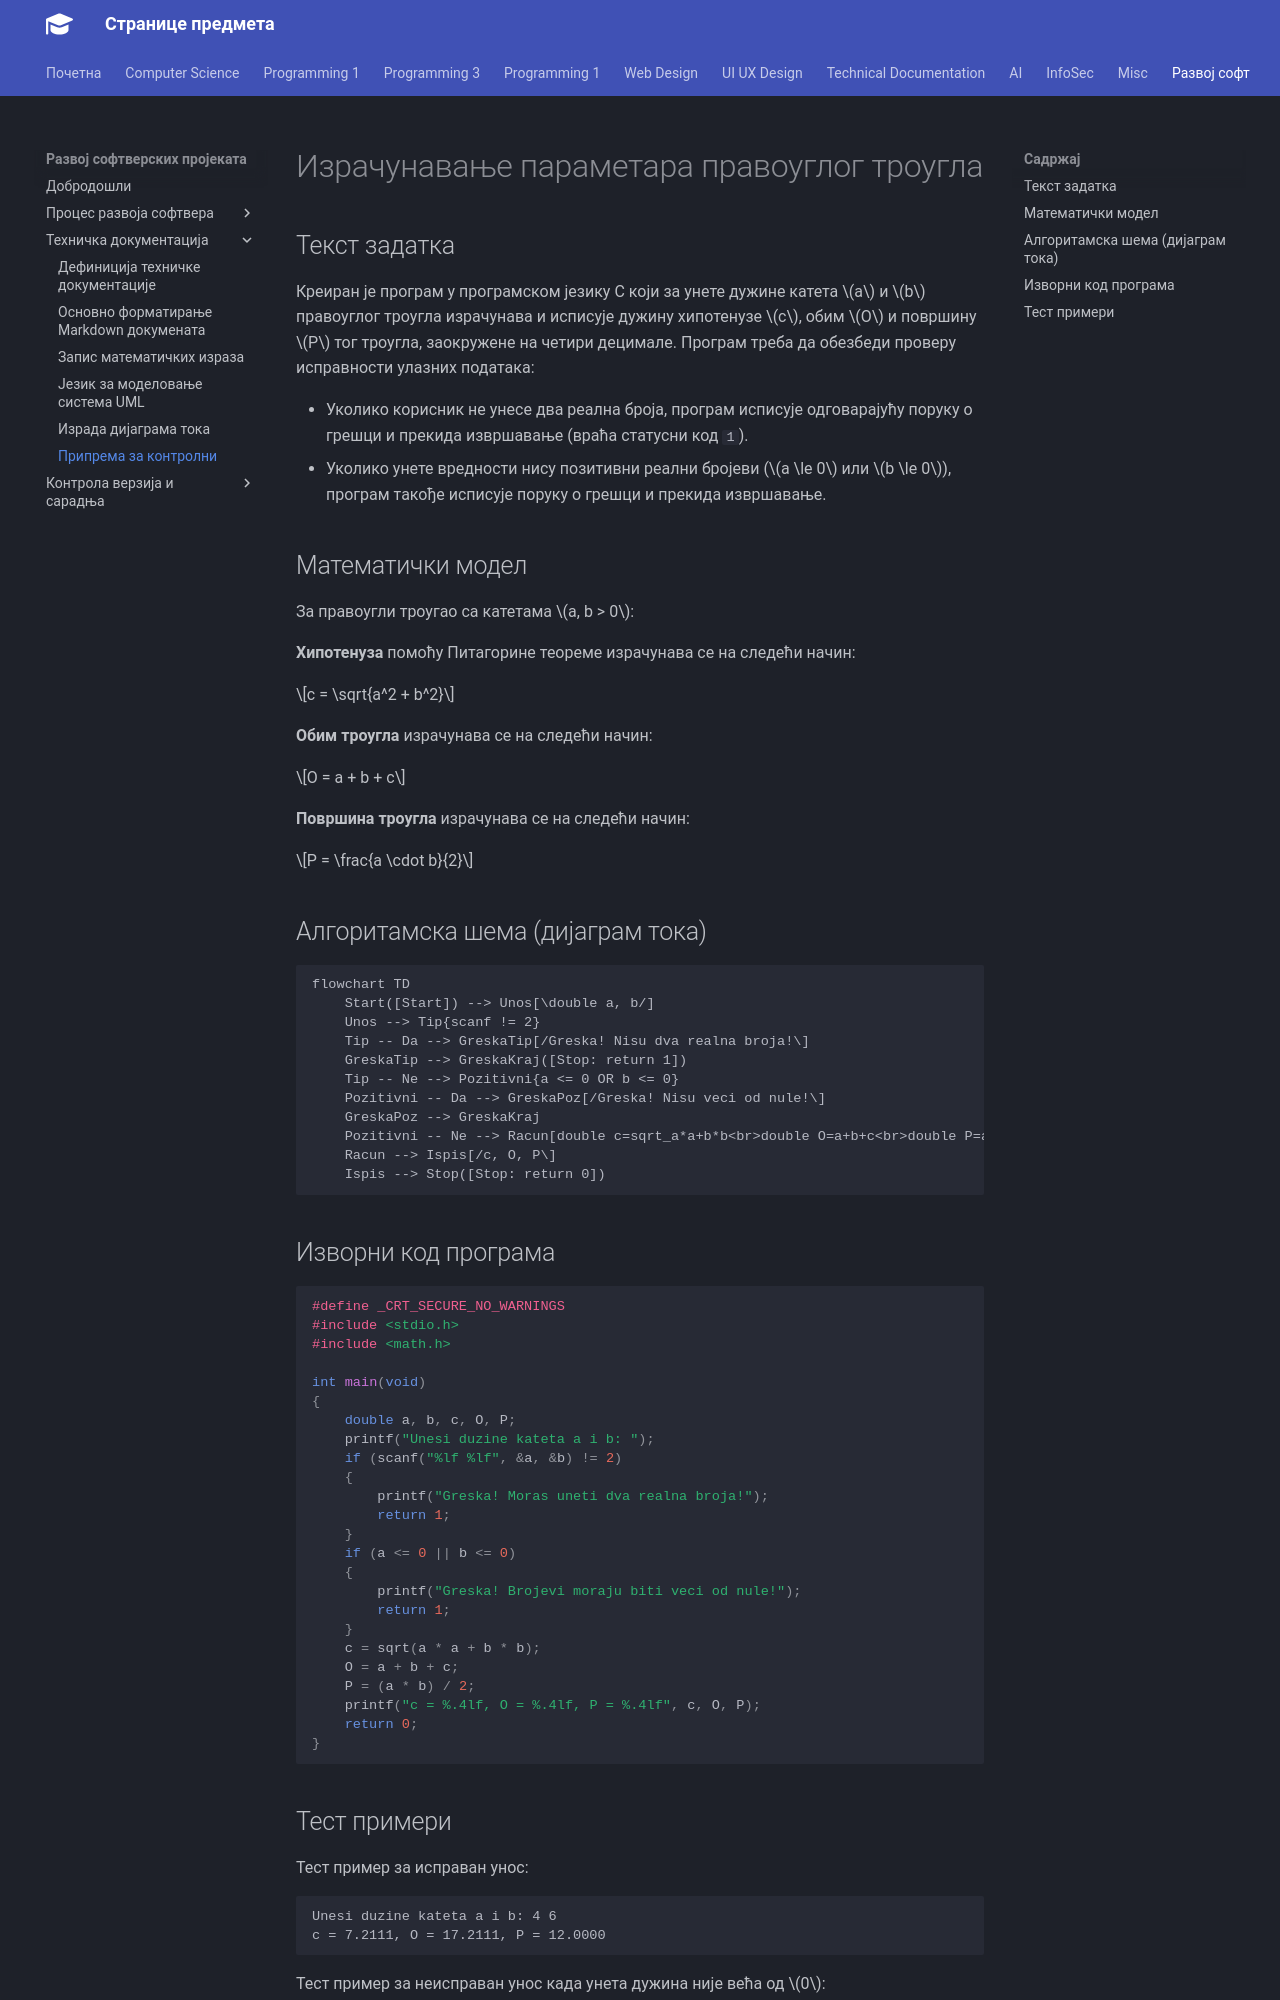

repository: radlovacki/lessons · page: softdev/02_techdoc/markdown-algoritam/index.html · generator: mkdocs

# Израчунавање параметара правоуглог троугла

## Текст задатка

Креиран је програм у програмском језику C који за унете дужине катета $a$ и $b$
правоуглог троугла израчунава и исписује дужину хипотенузе $c$, обим $O$ и
површину $P$ тог троугла, заокружене на четири децимале. Програм треба да
обезбеди проверу исправности улазних података:

* Уколико корисник не унесе два реална броја, програм исписује одговарајућу
поруку о грешци и прекида извршавање (враћа статусни код `1`).
* Уколико унете вредности нису позитивни реални бројеви ($a \le 0$ или
$b \le 0$), програм такође исписује поруку о грешци и прекида извршавање.

## Математички модел

За правоугли троугао са катетама $a, b > 0$:

**Хипотенуза** помоћу Питагорине теореме израчунава се на следећи начин:

$$c = \sqrt{a^2 + b^2}$$

**Обим троугла** израчунава се на следећи начин:

$$O = a + b + c$$

**Површина троугла** израчунава се на следећи начин:

$$P = \frac{a \cdot b}{2}$$

## Алгоритамска шема (дијаграм тока)

```mermaid
flowchart TD
    Start([Start]) --> Unos[\double a, b/]
    Unos --> Tip{scanf != 2}
    Tip -- Da --> GreskaTip[/Greska! Nisu dva realna broja!\]
    GreskaTip --> GreskaKraj([Stop: return 1])
    Tip -- Ne --> Pozitivni{a <= 0 OR b <= 0}
    Pozitivni -- Da --> GreskaPoz[/Greska! Nisu veci od nule!\]
    GreskaPoz --> GreskaKraj
    Pozitivni -- Ne --> Racun[double c=sqrt_a*a+b*b<br>double O=a+b+c<br>double P=ab/2]
    Racun --> Ispis[/c, O, P\]
    Ispis --> Stop([Stop: return 0])
```

## Изворни код програма

```c
#define _CRT_SECURE_NO_WARNINGS
#include <stdio.h>
#include <math.h>

int main(void)
{
    double a, b, c, O, P;
    printf("Unesi duzine kateta a i b: ");
    if (scanf("%lf %lf", &a, &b) != 2)
    {
        printf("Greska! Moras uneti dva realna broja!");
        return 1;
    }
    if (a <= 0 || b <= 0)
    {
        printf("Greska! Brojevi moraju biti veci od nule!");
        return 1;
    }
    c = sqrt(a * a + b * b);
    O = a + b + c;
    P = (a * b) / 2;
    printf("c = %.4lf, O = %.4lf, P = %.4lf", c, O, P);
    return 0;
}
```
